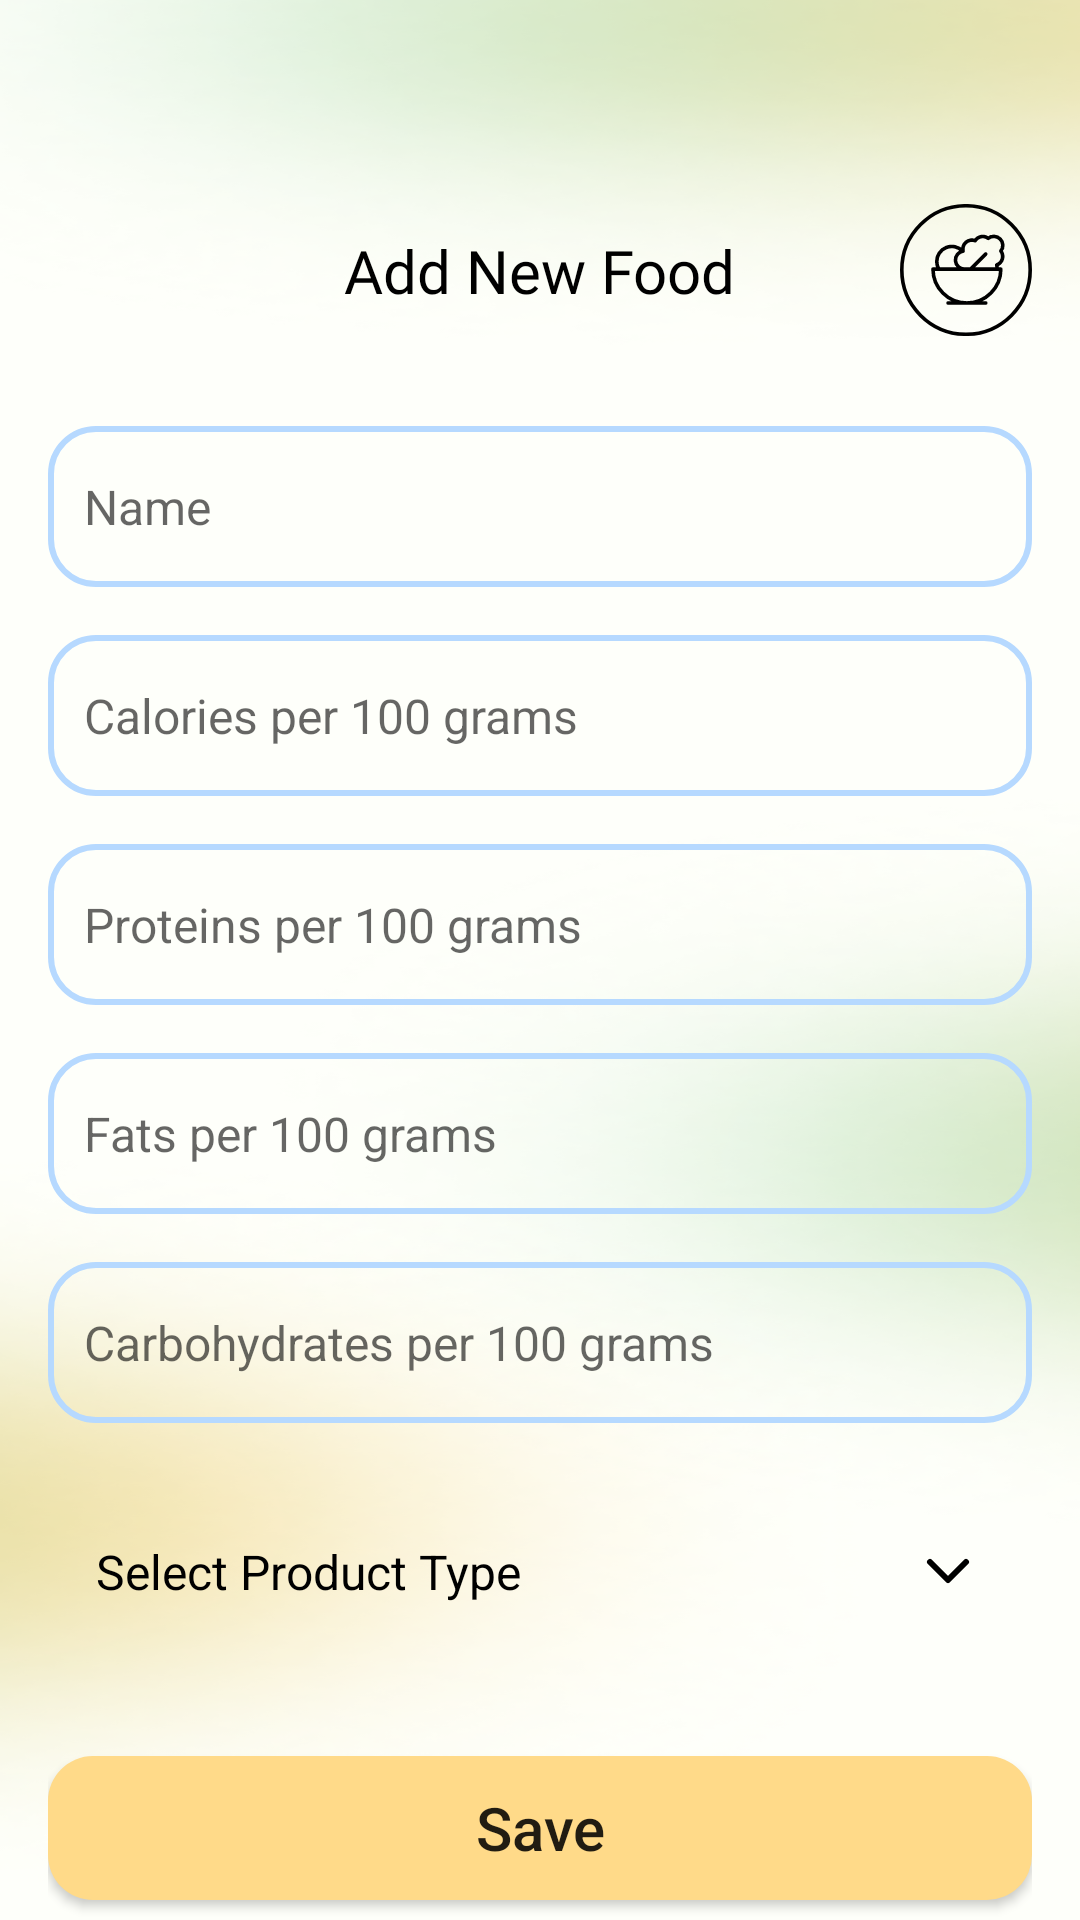

This screen was rendered from an Android layout file. Write that file and the resources it references.
<!-- AndroidManifest.xml: application theme Theme.Mobile -->
<!-- res/layout/fragment_add_new_food.xml -->
<?xml version="1.0" encoding="utf-8"?>
<ScrollView xmlns:android="http://schemas.android.com/apk/res/android"
    xmlns:app="http://schemas.android.com/apk/res-auto"
    android:id="@+id/addNewFoodScroll"
    android:layout_width="match_parent"
    android:layout_height="match_parent"
    android:background="@drawable/shape_main_background"
    android:fillViewport="true"
    android:paddingStart="16dp"
    android:paddingTop="68dp"
    android:paddingEnd="16dp"
    android:scrollbars="none">

    <LinearLayout
        android:layout_width="match_parent"
        android:layout_height="wrap_content"
        android:orientation="vertical">

        <androidx.constraintlayout.widget.ConstraintLayout
            android:id="@+id/headerContainer"
            android:layout_width="match_parent"
            android:layout_height="wrap_content">

            <TextView
                android:id="@+id/headerTitle"
                android:layout_width="wrap_content"
                android:layout_height="wrap_content"
                android:fontFamily="@font/sf_pro_text_regular"
                android:text="Add New Food"
                android:textColor="#000000"
                android:textSize="20sp"
                app:layout_constraintBottom_toBottomOf="parent"
                app:layout_constraintEnd_toEndOf="parent"
                app:layout_constraintStart_toStartOf="parent"
                app:layout_constraintTop_toTopOf="parent" />

            <ImageView
                android:id="@+id/headerLogo"
                android:layout_width="44dp"
                android:layout_height="44dp"
                android:src="@drawable/ic_logo"
                app:layout_constraintBottom_toBottomOf="@id/headerTitle"
                app:layout_constraintEnd_toEndOf="parent"
                app:layout_constraintTop_toTopOf="@id/headerTitle" />
        </androidx.constraintlayout.widget.ConstraintLayout>

        <LinearLayout
            android:layout_width="match_parent"
            android:layout_height="wrap_content"
            android:layout_marginTop="30dp"
            android:orientation="vertical">

            <EditText
                android:id="@+id/inputName"
                android:layout_width="match_parent"
                android:layout_height="wrap_content"
                android:background="@drawable/shape_blue_outlined_item"
                android:hint="Name"
                android:paddingHorizontal="12dp"
                android:paddingVertical="16dp"
                android:textSize="16sp" />

            <EditText
                android:id="@+id/inputCalories"
                android:layout_width="match_parent"
                android:layout_height="wrap_content"
                android:layout_marginTop="16dp"
                android:background="@drawable/shape_blue_outlined_item"
                android:hint="Calories per 100 grams"
                android:inputType="numberDecimal"
                android:paddingHorizontal="12dp"
                android:paddingVertical="16dp"
                android:textSize="16sp" />

            <EditText
                android:id="@+id/inputProtein"
                android:layout_width="match_parent"
                android:layout_height="wrap_content"
                android:layout_marginTop="16dp"
                android:background="@drawable/shape_blue_outlined_item"
                android:hint="Proteins per 100 grams"
                android:inputType="numberDecimal"
                android:paddingHorizontal="12dp"
                android:paddingVertical="16dp"
                android:textSize="16sp" />

            <EditText
                android:id="@+id/inputFat"
                android:layout_width="match_parent"
                android:layout_height="wrap_content"
                android:layout_marginTop="16dp"
                android:background="@drawable/shape_blue_outlined_item"
                android:hint="Fats per 100 grams"
                android:inputType="numberDecimal"
                android:paddingHorizontal="12dp"
                android:paddingVertical="16dp"
                android:textSize="16sp" />

            <EditText
                android:id="@+id/inputCarbs"
                android:layout_width="match_parent"
                android:layout_height="wrap_content"
                android:layout_marginTop="16dp"
                android:background="@drawable/shape_blue_outlined_item"
                android:hint="Carbohydrates per 100 grams"
                android:inputType="numberDecimal"
                android:paddingHorizontal="12dp"
                android:paddingVertical="16dp"
                android:textSize="16sp" />
        </LinearLayout>

        <LinearLayout
            android:id="@+id/headerProductType"
            android:layout_width="match_parent"
            android:layout_height="51dp"
            android:layout_marginTop="24dp"
            android:background="@drawable/shape_green_card"
            android:clickable="true"
            android:focusable="true"
            android:gravity="center_vertical"
            android:orientation="horizontal"
            android:paddingHorizontal="16dp">

            <TextView
                android:id="@+id/selectedProductType"
                android:layout_width="0dp"
                android:layout_height="wrap_content"
                android:layout_weight="1"
                android:text="Select Product Type"
                android:textColor="#000000"
                android:textSize="16sp" />

            <ImageView
                android:id="@+id/productTypeArrow"
                android:layout_width="24dp"
                android:layout_height="24dp"
                android:src="@drawable/ic_arrow_down" />
        </LinearLayout>

        <LinearLayout
            android:id="@+id/productTypeOptions"
            android:layout_width="match_parent"
            android:layout_height="wrap_content"
            android:orientation="vertical"
            android:visibility="gone" />

        <androidx.appcompat.widget.AppCompatButton
            android:id="@+id/buttonSave"
            android:layout_width="match_parent"
            android:layout_height="wrap_content"
            android:layout_marginVertical="36dp"
            android:background="@drawable/shape_yellow_card"
            android:paddingVertical="10dp"
            android:text="Save"
            android:textAllCaps="false"
            android:textSize="20sp" />
    </LinearLayout>
</ScrollView>
<!-- resources referenced by this layout -->
<resources>
  <!-- drawable ic_arrow_down (drawable) -->
  <vector xmlns:android="http://schemas.android.com/apk/res/android"
      android:width="24dp"
      android:height="24dp"
      android:viewportWidth="24"
      android:viewportHeight="24">
      <path
          android:fillColor="#00000000"
          android:pathData="M6,9L12,15L18,9"
          android:strokeWidth="2"
          android:strokeColor="#000000"
          android:strokeLineCap="round"
          android:strokeLineJoin="round" />
  </vector>
  <!-- drawable ic_logo (drawable) -->
  <vector xmlns:android="http://schemas.android.com/apk/res/android"
      android:width="73dp"
      android:height="73dp"
      android:viewportWidth="73"
      android:viewportHeight="73">
      <path
          android:fillColor="#00000000"
          android:pathData="M36.5,36.5m-35.5,0a35.5,35.5 0,1 1,71 0a35.5,35.5 0,1 1,-71 0"
          android:strokeWidth="2"
          android:strokeColor="#000000" />
      <path
          android:fillColor="#00000000"
          android:pathData="M26.583,54.75H47.417M35.708,36C34.447,36.012 33.227,35.546 32.294,34.696C31.362,33.846 30.785,32.675 30.679,31.418C30.574,30.161 30.948,28.91 31.726,27.917C32.504,26.923 33.629,26.261 34.875,26.063C34.675,25.18 34.719,24.259 35.002,23.399C35.285,22.539 35.795,21.772 36.48,21.18C37.164,20.588 37.996,20.192 38.888,20.036C39.779,19.879 40.696,19.968 41.542,20.292C41.912,19.709 42.398,19.209 42.971,18.824C43.544,18.439 44.19,18.176 44.869,18.053C45.548,17.93 46.245,17.948 46.917,18.108C47.588,18.267 48.22,18.564 48.771,18.979C49.732,18.223 50.938,17.846 52.159,17.919C53.379,17.992 54.531,18.51 55.396,19.375C56.261,20.24 56.779,21.391 56.852,22.612C56.925,23.833 56.547,25.038 55.792,26C56.262,26.625 56.579,27.351 56.718,28.121C56.857,28.891 56.813,29.682 56.59,30.432C56.367,31.182 55.971,31.869 55.435,32.438C54.898,33.007 54.235,33.442 53.5,33.708C53.69,34.458 53.711,35.241 53.563,36M39.083,36L47.417,27.667M34.708,26.104C33.566,24.886 32.082,24.04 30.452,23.677C28.822,23.314 27.12,23.451 25.568,24.069C24.017,24.688 22.687,25.759 21.753,27.144C20.82,28.529 20.325,30.163 20.333,31.833C20.333,33.354 20.75,34.771 21.458,36M37,54.75C41.973,54.75 46.742,52.775 50.258,49.258C53.775,45.742 55.75,40.973 55.75,36H18.25C18.25,40.973 20.225,45.742 23.742,49.258C27.258,52.775 32.027,54.75 37,54.75Z"
          android:strokeWidth="2"
          android:strokeColor="#000000"
          android:strokeLineCap="round"
          android:strokeLineJoin="round" />
  </vector>
  <!-- drawable shape_blue_outlined_item (drawable) -->
  <?xml version="1.0" encoding="utf-8"?>
  <shape xmlns:android="http://schemas.android.com/apk/res/android"
      android:shape="rectangle">
  
      <solid android:color="@android:color/transparent" />
  
      <corners android:radius="15dp" />
  
      <stroke
          android:width="2dp"
          android:color="#B6D9FF" />
  
  </shape>
  <!-- drawable shape_main_background: png bitmap (drawable, 213707 bytes) -->
  <!-- drawable shape_yellow_card (drawable) -->
  <?xml version="1.0" encoding="utf-8"?>
  <shape xmlns:android="http://schemas.android.com/apk/res/android"
      android:shape="rectangle">
  
      <solid android:color="#FFDA89" />
  
      <corners android:radius="15dp" />
  
  </shape>
  <style name="Theme.Mobile" parent="Theme.MaterialComponents.DayNight.DarkActionBar">
          
          <item name="colorPrimary">@color/purple_500</item>
          <item name="colorPrimaryVariant">@color/purple_700</item>
          <item name="colorOnPrimary">@color/white</item>
          
          <item name="colorSecondary">@color/teal_200</item>
          <item name="colorSecondaryVariant">@color/teal_700</item>
          <item name="colorOnSecondary">@color/black</item>
          
          <item name="android:statusBarColor">?attr/colorPrimaryVariant</item>
          
      </style>
  <!-- not gathered from this repository: default colours our renderer supplied (Android Studio template values) -->
  <color name="purple_500">#FF6200EE</color>
  <color name="purple_700">#FF3700B3</color>
  <color name="teal_200">#FF03DAC5</color>
  <color name="teal_700">#FF018786</color>
  <color name="black">#FF000000</color>
  <color name="white">#FFFFFFFF</color>
</resources>
